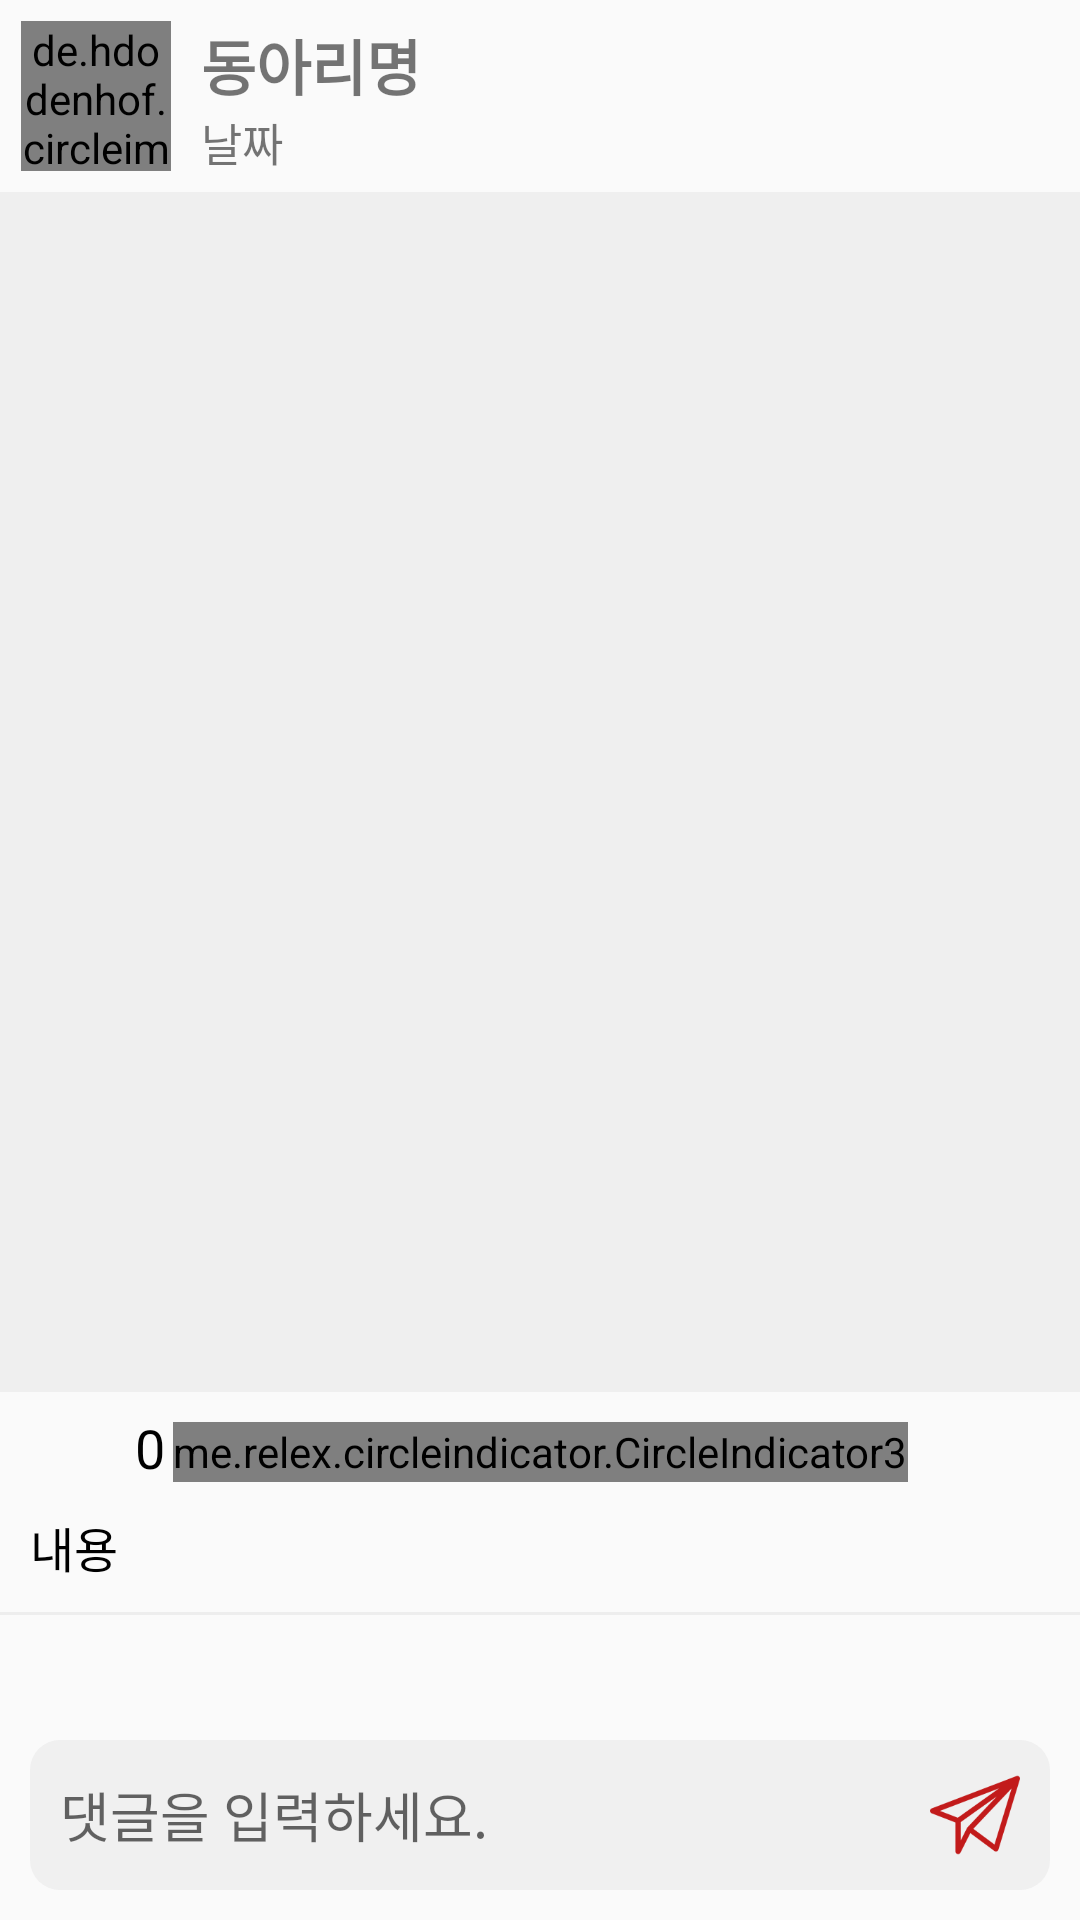

Layout XML and referenced resources for this Android screen:
<!-- AndroidManifest.xml: application theme Base.Theme.TermProject -->
<!-- res/layout/clubpage_item_post.xml -->
<?xml version="1.0" encoding="utf-8"?>
<androidx.constraintlayout.widget.ConstraintLayout xmlns:android="http://schemas.android.com/apk/res/android"
    xmlns:tools="http://schemas.android.com/tools"
    xmlns:app="http://schemas.android.com/apk/res-auto"
    android:layout_width="match_parent"
    android:layout_height="match_parent"
    tools:context=".ClubPage.Feed.ClubpageFeed" >

    <androidx.core.widget.NestedScrollView
        android:layout_width="match_parent"
        android:layout_height="0dp"
        android:layout_marginBottom="10dp"
        app:layout_constraintTop_toTopOf="parent"
        app:layout_constraintBottom_toTopOf="@+id/comment_view">

        <LinearLayout
            android:id="@+id/clubpage_item_main"
            android:layout_width="match_parent"
            android:layout_height="wrap_content"
            app:layout_constraintTop_toTopOf="parent"
            android:orientation="vertical" >

            <LinearLayout
                android:id="@+id/clubpage_item_clubInfo"
                android:layout_width="wrap_content"
                android:layout_height="64dp"
                android:padding="7dp"
                android:orientation="horizontal"
                android:layout_gravity="left" >

                <de.hdodenhof.circleimageview.CircleImageView
                    android:id="@+id/clubpage_item_clubImage"
                    android:layout_width="50dp"
                    android:layout_height="50dp"
                    android:src="@drawable/blank_user"
                    app:civ_border_overlay="true"
                    app:civ_border_color="@color/gray_7e7e7e"
                    app:civ_border_width="1dp"
                    android:layout_marginEnd="10dp" />

                <LinearLayout
                    android:layout_width="match_parent"
                    android:layout_height="match_parent"
                    android:orientation="vertical" >

                    <TextView
                        android:id="@+id/clubpage_item_clubName"
                        android:layout_width="wrap_content"
                        android:layout_height="wrap_content"
                        android:text="동아리명"
                        android:textStyle="bold"
                        android:textSize="20sp" />
                    <TextView
                        android:id="@+id/clubpage_item_upTime"
                        android:layout_width="wrap_content"
                        android:layout_height="wrap_content"
                        android:text="날짜"
                        android:textSize="15sp"/>
                </LinearLayout>
            </LinearLayout>

            
            <androidx.viewpager2.widget.ViewPager2
                android:id="@+id/clubpage_item_viewpager"
                android:layout_width="match_parent"
                android:layout_height="400dp"
                android:background="@color/ImageBackground" />

            <androidx.constraintlayout.widget.ConstraintLayout
                android:layout_width="match_parent"
                android:layout_height="40dp">

                <ImageButton
                    android:id="@+id/clubpage_item_likeBtn"
                    android:layout_width="30dp"
                    android:layout_height="30dp"
                    android:layout_marginStart="10dp"
                    android:adjustViewBounds="true"
                    android:background="@color/transparent"
                    android:scaleType="centerInside"
                    android:src="@drawable/heart_empty"
                    android:contentDescription="좋아요 버튼"
                    app:layout_constraintBottom_toBottomOf="parent"
                    app:layout_constraintStart_toStartOf="parent"
                    app:layout_constraintTop_toTopOf="parent" />

                <TextView
                    android:id="@+id/clubpage_item_likeCount"
                    android:layout_width="wrap_content"
                    android:layout_height="wrap_content"
                    android:text="0"
                    android:textSize="18sp"
                    android:layout_marginStart="5dp"
                    android:textColor="@color/black"
                    android:layout_marginBottom="3dp"
                    app:layout_constraintStart_toEndOf="@+id/clubpage_item_likeBtn"
                    app:layout_constraintBottom_toBottomOf="parent"
                    app:layout_constraintTop_toTopOf="parent" />

                <me.relex.circleindicator.CircleIndicator3
                    android:id="@+id/clubpage_item_circleIndicator"
                    android:layout_width="wrap_content"
                    android:layout_height="20dp"
                    app:ci_drawable="@drawable/dot_selected_item"
                    app:ci_drawable_unselected="@drawable/dot_item"
                    app:layout_constraintStart_toStartOf="parent"
                    app:layout_constraintEnd_toEndOf="parent"
                    app:layout_constraintBottom_toBottomOf="parent"
                    app:layout_constraintTop_toTopOf="parent" >
                </me.relex.circleindicator.CircleIndicator3>

            </androidx.constraintlayout.widget.ConstraintLayout>

            
            <TextView
                android:id="@+id/clubpage_item_postText"
                android:layout_width="match_parent"
                android:layout_height="wrap_content"
                android:layout_marginLeft="10dp"
                android:layout_marginRight="10dp"
                android:text="내용"
                android:textSize="16sp"
                android:textColor="@color/black" />

            <View
                android:layout_width="match_parent"
                android:layout_height="1dp"
                android:layout_marginTop="10dp"
                android:layout_marginBottom="10dp"
                android:background="@color/colorDivision" />

            <androidx.recyclerview.widget.RecyclerView
                android:id="@+id/comment_recycler"
                android:overScrollMode="never"
                android:nestedScrollingEnabled="false"
                android:layout_marginLeft="10dp"
                android:layout_marginRight="10dp"
                android:layout_width="match_parent"
                android:layout_height="wrap_content" />
        </LinearLayout>

    </androidx.core.widget.NestedScrollView>

    <LinearLayout
        android:id="@+id/comment_view"
        android:layout_width="match_parent"
        android:layout_height="50dp"
        android:background="@drawable/comment_input_round"
        app:layout_constraintBottom_toBottomOf="parent"
        android:layout_margin="10dp"
        android:padding="10dp"
        android:orientation="horizontal">

        <EditText
            android:id="@+id/comment_input"
            android:layout_width="0dp"
            android:layout_height="match_parent"
            android:hint="댓글을 입력하세요."
            android:background="@color/transparent"
            android:layout_weight="1" />

        <ImageButton
            android:id="@+id/comment_sendBtn"
            android:layout_width="30dp"
            android:layout_height="30dp"
            android:background="@drawable/send" />

    </LinearLayout>

</androidx.constraintlayout.widget.ConstraintLayout>
<!-- resources referenced by this layout -->
<resources>
  <color name="ImageBackground">#EFEFEF</color>
  <color name="black">#FF000000</color>
  <color name="colorDivision">#FFEDEDED</color>
  <color name="gray_7e7e7e">#7E7E7E</color>
  <color name="transparent">#00000000</color>
  <!-- drawable comment_input_round (drawable) -->
  <?xml version="1.0" encoding="utf-8"?>
  <shape xmlns:android="http://schemas.android.com/apk/res/android">
      <solid android:color="@color/backgroundcolor" />
      <corners android:radius="10dp" />
  </shape>
  <!-- drawable dot_item (drawable) -->
  <?xml version="1.0" encoding="utf-8"?>
  <shape xmlns:android="http://schemas.android.com/apk/res/android"
      android:shape="oval">
      <size
          android:width="5dp"
          android:height="5dp" />
  
      <solid android:color="#8A8A8A" />
  </shape>
  <!-- drawable dot_selected_item (drawable) -->
  <?xml version="1.0" encoding="utf-8"?>
  <shape xmlns:android="http://schemas.android.com/apk/res/android"
      android:shape="oval">
      <size
          android:width="8dp"
          android:height="8dp" />
  
      <solid android:color="@color/mainColor" />
  </shape>
  <!-- drawable send: png bitmap (drawable, 11478 bytes) -->
  <style name="Base.Theme.TermProject" parent="Theme.AppCompat.Light">
          
          <item name="colorPrimary">@color/Primary</item>
          <item name="colorPrimaryVariant">@color/PrimaryVariant</item>
          <item name="colorOnPrimary">@color/OnPrimary</item>
          
          <item name="colorSecondary">#FF03DAC5</item>
          <item name="colorSecondaryVariant">#FF018786</item>
          <item name="colorOnSecondary">@color/white</item>
          
          <item name="android:statusBarColor">#EA4545</item>
          
          <item name="windowActionBar">false</item>
          <item name="windowNoTitle">true</item>
  
      </style>
  <color name="backgroundcolor">#FFf0f0f0</color>
  <color name="Primary">#E82F2F</color>
  <color name="PrimaryVariant">#FD7F7F</color>
  <color name="OnPrimary">#F0EDFF</color>
  <color name="white">#FFFFFFFF</color>
</resources>
